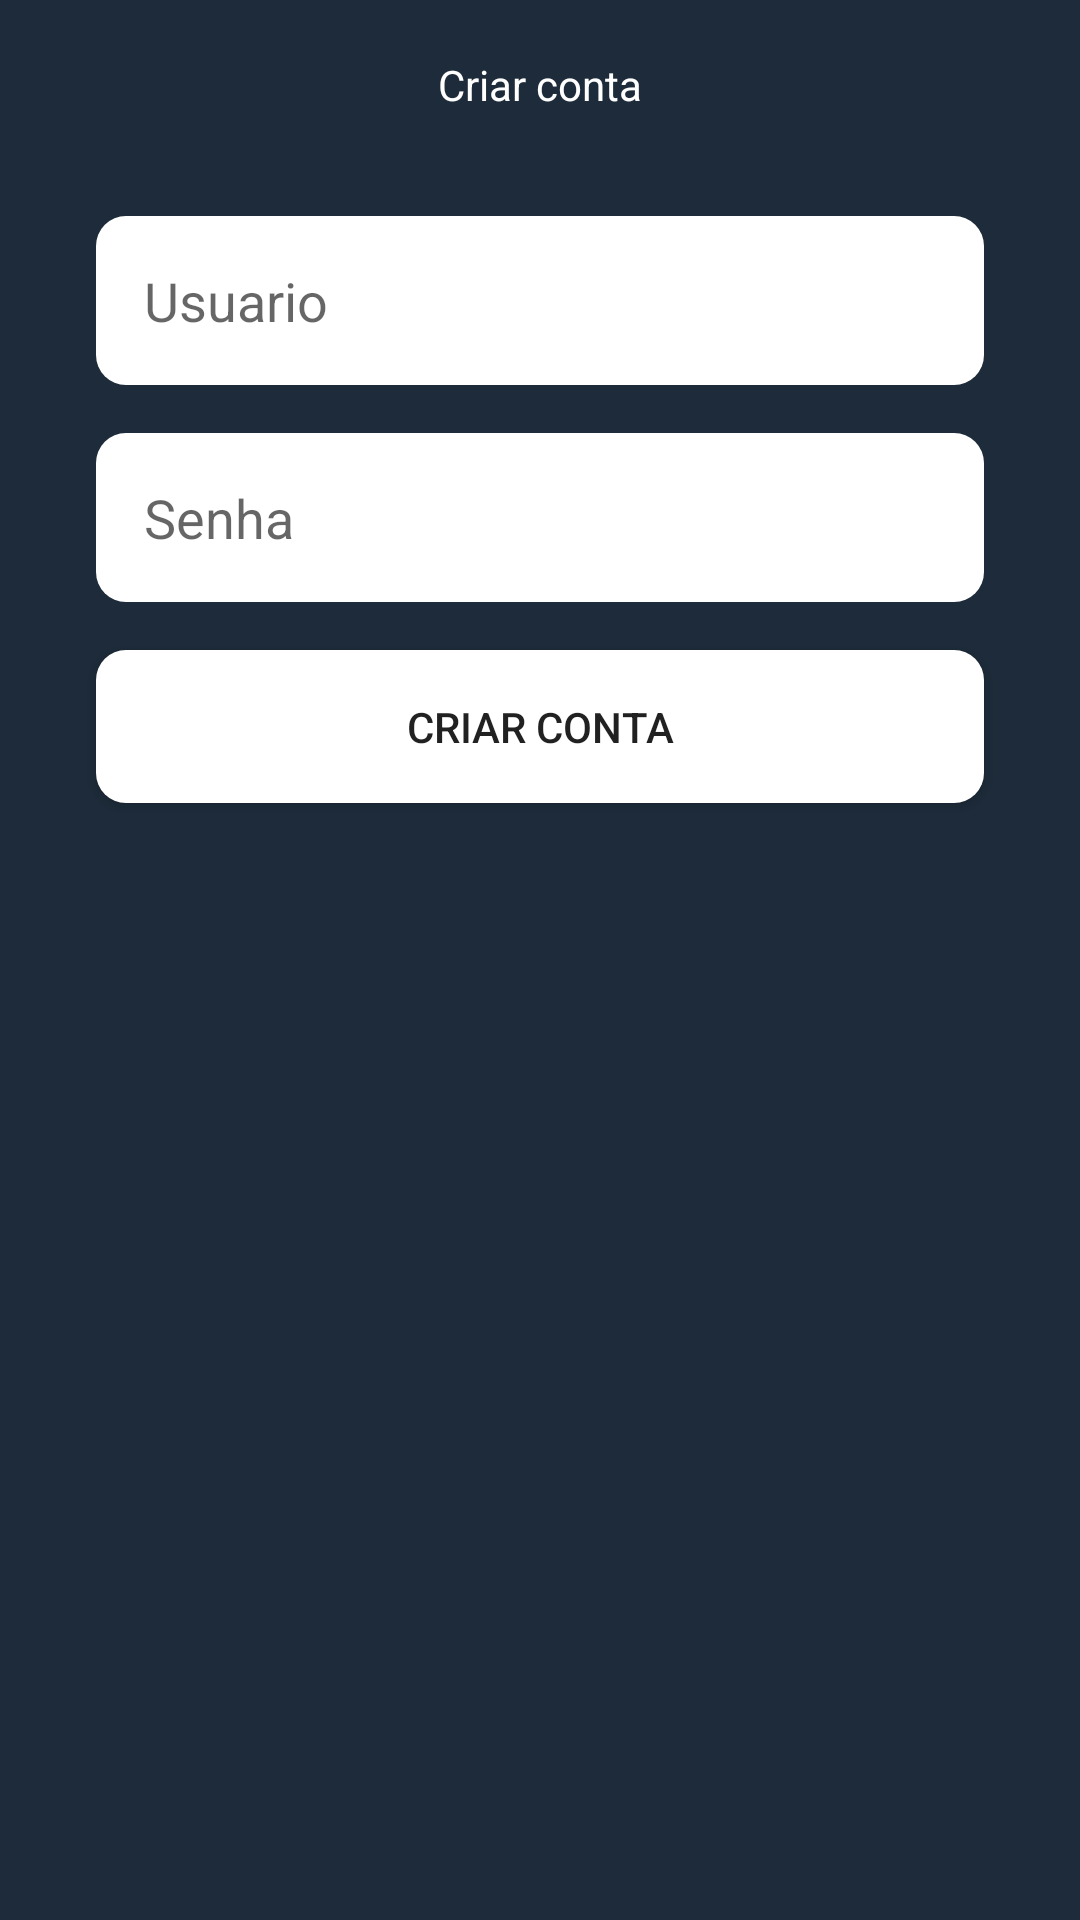

Reconstruct the res/layout file that produces this screen, plus the resources it refers to.
<!-- AndroidManifest.xml: application theme Theme.ClassArrange2 -->
<!-- res/layout/activity_cadastro.xml -->
<?xml version="1.0" encoding="utf-8"?>
<androidx.constraintlayout.widget.ConstraintLayout xmlns:android="http://schemas.android.com/apk/res/android"
    xmlns:app="http://schemas.android.com/apk/res-auto"
    xmlns:tools="http://schemas.android.com/tools"
    android:layout_width="match_parent"
    android:layout_height="match_parent"
    android:background="#1d2b3a"
    tools:context=".CadastroActivity">

    <androidx.appcompat.widget.Toolbar
        android:id="@+id/toolbar2"
        android:layout_width="match_parent"
        android:layout_height="wrap_content"
        android:layout_marginBottom="16dp"
        app:layout_constraintBottom_toTopOf="@+id/editUsuario"

        app:layout_constraintEnd_toEndOf="parent"
        app:layout_constraintStart_toStartOf="parent"
        app:layout_constraintTop_toTopOf="parent"
        app:navigationIcon="@drawable/arow_back"/>

    <TextView
        android:layout_width="wrap_content"
        android:layout_height="wrap_content"
        android:layout_gravity="center"
        android:text="@string/criar_conta"
        android:textColor="@color/white"
        app:layout_constraintBottom_toBottomOf="@+id/toolbar2"
        app:layout_constraintEnd_toEndOf="parent"
        app:layout_constraintStart_toStartOf="parent"
        app:layout_constraintTop_toTopOf="parent"
        tools:ignore="MissingConstraints" />

    <EditText
        android:id="@+id/editUsuario"
        android:layout_width="0dp"
        android:layout_height="wrap_content"
        android:layout_marginStart="32dp"
        android:layout_marginTop="16dp"
        android:layout_marginEnd="32dp"
        android:background="@drawable/bg_edittext"
        android:ems="10"
        android:hint="@string/usuario"
        android:inputType="textEmailAddress"
        android:padding="16dp"
        app:layout_constraintEnd_toEndOf="parent"
        app:layout_constraintHorizontal_bias="1.0"
        app:layout_constraintStart_toStartOf="parent"
        app:layout_constraintTop_toBottomOf="@+id/toolbar2"
        tools:ignore="MissingConstraints,VisualLintTextFieldSize"
        android:autofillHints="" />

    <EditText
        android:id="@+id/editSenha"
        android:layout_width="0dp"
        android:layout_height="wrap_content"
        android:layout_marginStart="32dp"
        android:layout_marginTop="16dp"
        android:layout_marginEnd="32dp"
        android:background="@drawable/bg_edittext"
        android:ems="10"
        android:hint="@string/senha"
        android:inputType="textPassword"
        android:padding="16dp"
        app:layout_constraintEnd_toEndOf="parent"
        app:layout_constraintStart_toStartOf="parent"
        app:layout_constraintTop_toBottomOf="@+id/editUsuario"
        android:autofillHints=""
        tools:ignore="VisualLintTextFieldSize" />

    <ProgressBar
        android:id="@+id/progressBar"
        style="?android:attr/progressBarStyle"
        android:layout_width="wrap_content"
        android:layout_height="wrap_content"
        android:layout_marginStart="182dp"
        android:layout_marginTop="32dp"
        android:layout_marginEnd="181dp"
        android:indeterminateTint="@color/white"
        android:visibility="gone"
        app:layout_constraintEnd_toEndOf="parent"
        app:layout_constraintStart_toStartOf="parent"
        app:layout_constraintTop_toBottomOf="@+id/btnCriarConta"
        tools:visibility="visible" />

    <Button
        android:id="@+id/btnCriarConta"
        android:layout_width="0dp"
        android:layout_height="wrap_content"
        android:layout_marginStart="32dp"
        android:layout_marginTop="16dp"
        android:layout_marginEnd="32dp"
        android:background="@drawable/bg_edittext"
        android:backgroundTint="@null"
        android:padding="16dp"
        android:text="@string/criar_conta"
        app:layout_constraintEnd_toEndOf="parent"
        app:layout_constraintStart_toStartOf="parent"
        app:layout_constraintTop_toBottomOf="@+id/editSenha"
        tools:ignore="VisualLintButtonSize" />

</androidx.constraintlayout.widget.ConstraintLayout>
<!-- resources referenced by this layout -->
<resources>
  <!-- drawable bg_edittext (drawable) -->
  <?xml version="1.0" encoding="utf-8"?>
  <shape xmlns:android="http://schemas.android.com/apk/res/android"
      android:shape="rectangle">
  
      <corners android:radius="10dp"></corners>
      <solid android:color="@color/white"></solid>
  
  </shape>
  <string name="criar_conta">Criar conta</string>
  <string name="senha">Senha</string>
  <string name="usuario">Usuario</string>
  <style name="Theme.ClassArrange2" parent="Theme.MaterialComponents.DayNight.NoActionBar">
          
          <item name="colorPrimary">@color/purple_500</item>
          <item name="colorPrimaryVariant">#1d2b3a</item>
          <item name="colorOnPrimary">@color/white</item>
          
          <item name="colorSecondary">#1d2b3a</item>
          <item name="colorSecondaryVariant">@color/teal_700</item>
          <item name="colorOnSecondary">@color/black</item>
  
          <item name="android:windowBackground">#fff</item>
          
          <item name="android:statusBarColor">?attr/colorPrimaryVariant</item>
          
      </style>
  <!-- not gathered from this repository: default colours our renderer supplied (Android Studio template values) -->
  <color name="purple_500">#FF6200EE</color>
  <color name="teal_700">#FF018786</color>
  <color name="black">#FF000000</color>
  <color name="white">#FFFFFFFF</color>
</resources>
